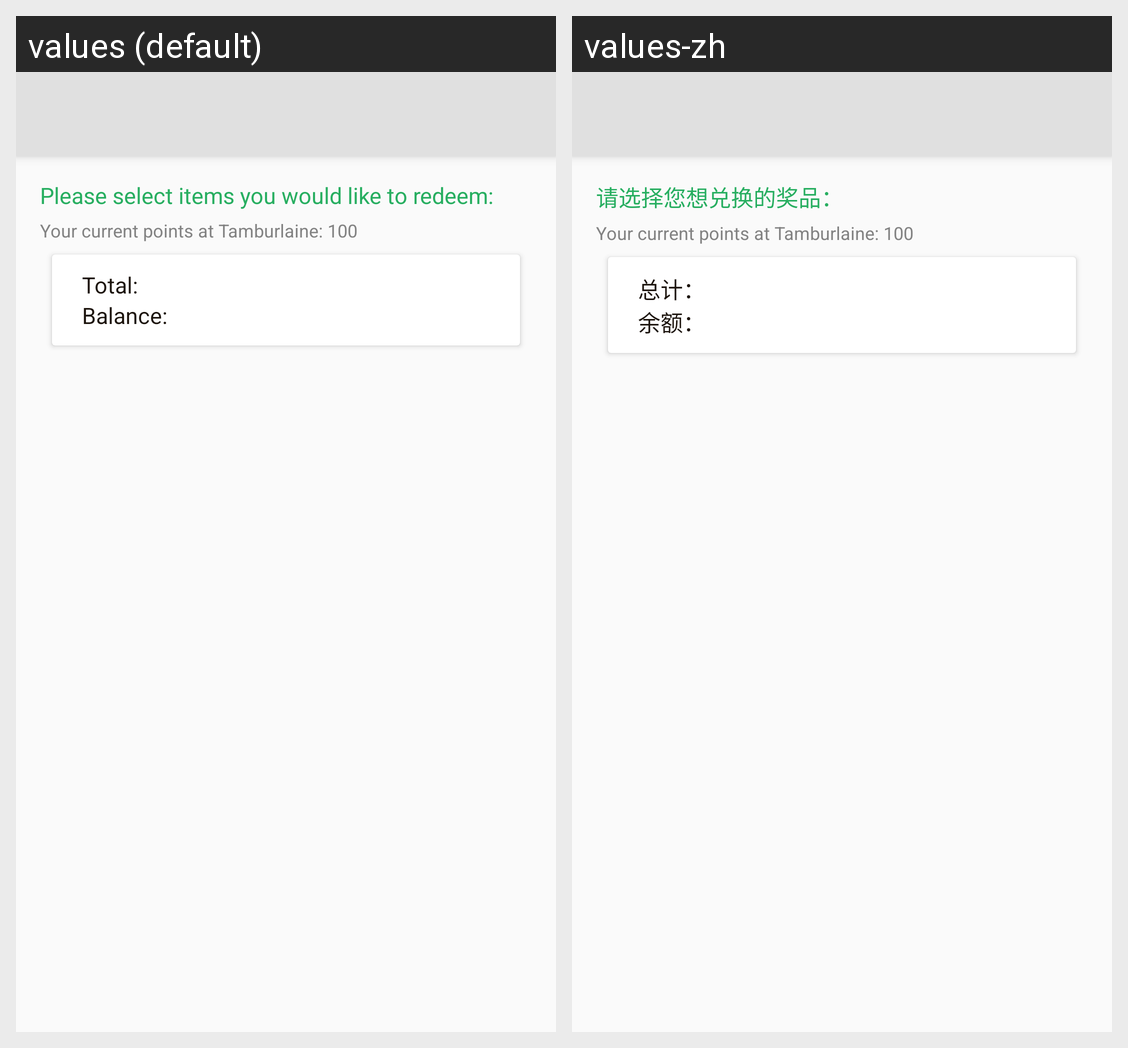

Here is an Android app screen in its default locale and in the app's own translations. Write out the translated-string differences for the strings that appear on this screen.
Android screen res/layout/activity_redeem_points.xml rendered under 2 locales, left to right: values (default), values-zh. Device: Nexus 5 (rendered at 1080×1920; each locale shown at half size, 540×960, under a caption strip naming it); theme AppTheme.NoActionBar.
Strings drawn on this screen, with the default value and each locale's value (text and hints the layout hard-codes, and strings that could not be matched under every locale, appear in the picture but are not listed):

redeem_points_activity_hint
  values: Please select items you would like to redeem:
  values-zh: 请选择您想兑换的奖品：

redeem_points_activity_total_cost_prefix
  values: Total:
  values-zh: 总计：

redeem_points_activity_balance_prefix
  values: Balance:
  values-zh: 余额：
